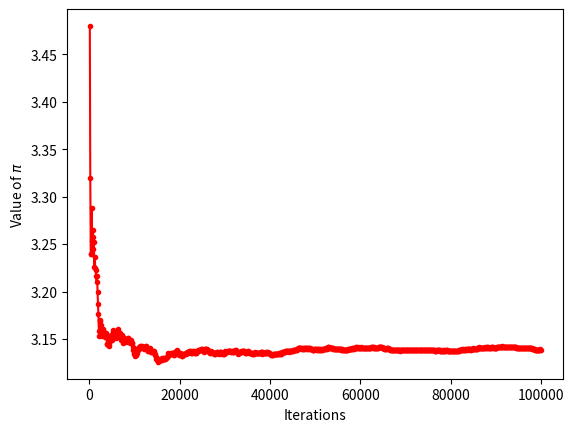

Write the Python code that produced this figure.
# -*- coding: utf-8 -*-
import math
import numpy as np
import matplotlib.pyplot as plt

i = 0
C = 0 #Counts in Circle
PI=[]
its = []
it=100
itmax = 100000    #iterations
while True:
    while True:
        x = np.random.random() 
        y = np.random.random()
        R=math.sqrt(x**2 + y**2)
        if R <= 1:
            C += 1.0
        i += 1
        if i == it:
            break
    PI.append(C/i*4)
    its.append(it)
    it +=100
    if it >= itmax:
        break

plt.plot(its, PI, 'r.-')
plt.xlabel('Iterations')
plt.ylabel(r'Value of $\pi$')  #π

plt.show()
#fig=plt.figure(figsize=(6,6), dpi=200) 

#ax1=fig.add_subplot(111)
#plt.grid(True)

